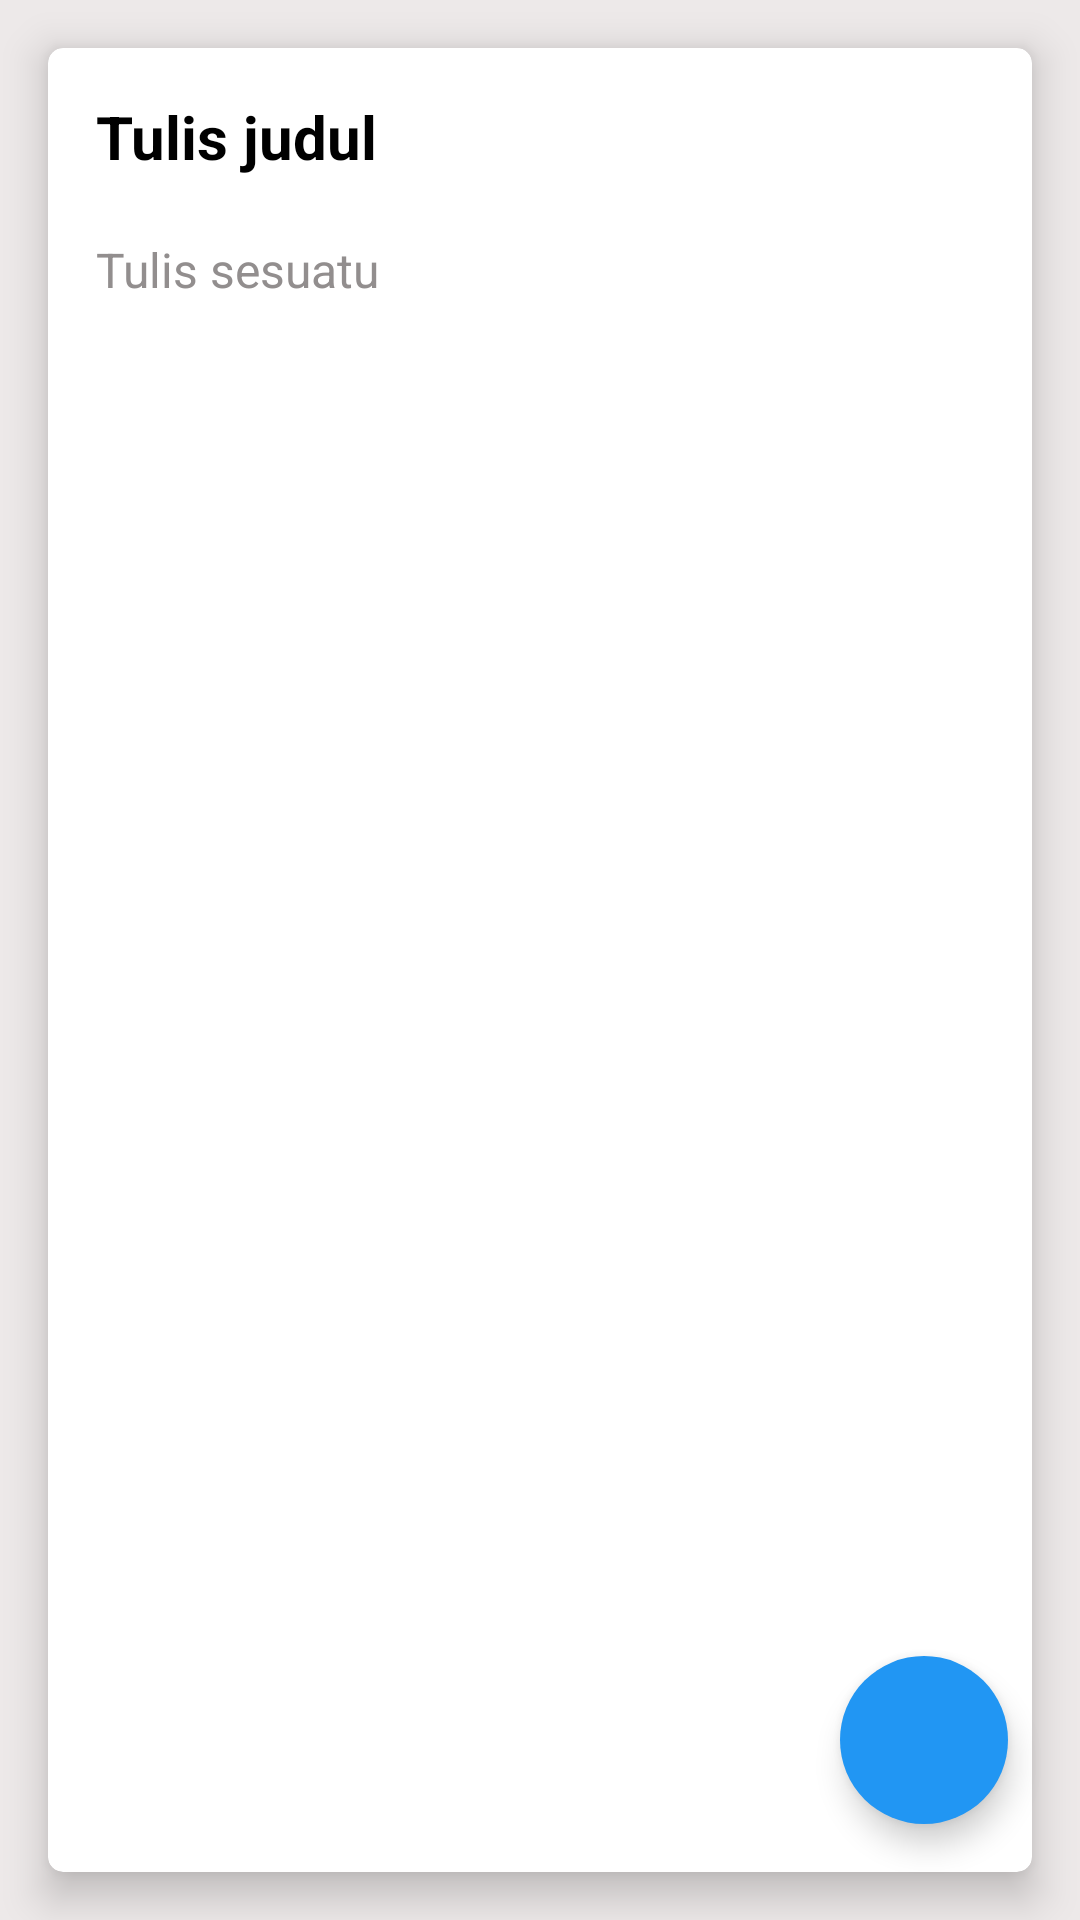

Produce the Android XML layout that renders to this screen, including the resource entries it uses.
<!-- AndroidManifest.xml: application theme Theme.NoteApp -->
<!-- res/layout/fragment_update_note.xml -->
<?xml version="1.0" encoding="utf-8"?>
<androidx.constraintlayout.widget.ConstraintLayout xmlns:android="http://schemas.android.com/apk/res/android"
    xmlns:app="http://schemas.android.com/apk/res-auto"
    xmlns:tools="http://schemas.android.com/tools"
    android:layout_width="match_parent"
    android:layout_height="match_parent"
    android:background="@color/background_white"
    tools:context=".fragments.UpdateNoteFragment">

    <LinearLayout
        android:layout_width="match_parent"
        android:layout_height="match_parent"
        android:orientation="vertical">

        <androidx.cardview.widget.CardView
            android:layout_width="match_parent"
            android:layout_height="match_parent"
            android:layout_margin="16dp"
            android:background="@color/white"
            app:cardCornerRadius="5dp"
            app:cardElevation="8dp">

            <LinearLayout
                android:layout_width="match_parent"
                android:layout_height="match_parent"
                android:orientation="vertical"
                android:padding="16dp">

                <EditText
                    android:id="@+id/etNoteTitleUpdate"
                    android:layout_width="match_parent"
                    android:layout_height="wrap_content"
                    android:background="@android:color/transparent"
                    android:ems="10"
                    android:hint="Tulis judul"
                    android:inputType="text"
                    android:textColor="@color/black"
                    android:textColorHint="@color/black"
                    android:textSize="20sp"
                    android:textStyle="bold" />

                <EditText
                    android:id="@+id/etNoteBodyUpdate"
                    android:layout_width="match_parent"
                    android:layout_height="match_parent"
                    android:layout_marginTop="20dp"
                    android:background="@android:color/transparent"
                    android:ems="10"
                    android:gravity="start|top"
                    android:hint="Tulis sesuatu"
                    android:inputType="textMultiLine"
                    android:textColor="@color/black"
                    android:textColorHint="@color/hintColor"
                    android:textSize="16sp" />

            </LinearLayout>

        </androidx.cardview.widget.CardView>
    </LinearLayout>

    <com.google.android.material.floatingactionbutton.FloatingActionButton
        android:id="@+id/fab_done"
        android:layout_width="wrap_content"
        android:layout_height="wrap_content"
        android:layout_marginEnd="24dp"
        android:layout_marginBottom="32dp"
        android:clickable="true"
        app:borderWidth="0dp"
        android:backgroundTint="@color/colorPrimary"
        android:tintMode="@color/white"
        android:src="@drawable/ic_done"
        app:layout_constraintBottom_toBottomOf="parent"
        app:layout_constraintEnd_toEndOf="parent"
        android:contentDescription="@string/stefanus" />

</androidx.constraintlayout.widget.ConstraintLayout>
<!-- resources referenced by this layout -->
<resources>
  <color name="background_white">#EDE9E9</color>
  <color name="black">#FF000000</color>
  <color name="colorPrimary">#2196F3</color>
  <color name="hintColor">#928E8E</color>
  <color name="white">#FFFFFFFF</color>
  <string name="stefanus">stefanus</string>
  <style name="Theme.NoteApp" parent="Theme.MaterialComponents.DayNight.NoActionBar">
          <item name="colorPrimary">#2196F3</item>
          <item name="colorPrimaryVariant">#03A9F4</item>
          <item name="colorOnPrimary">#00BCD4</item>
          <item name="android:statusBarColor" tools:targetApi="l">#00BCD4</item>
      </style>
</resources>
